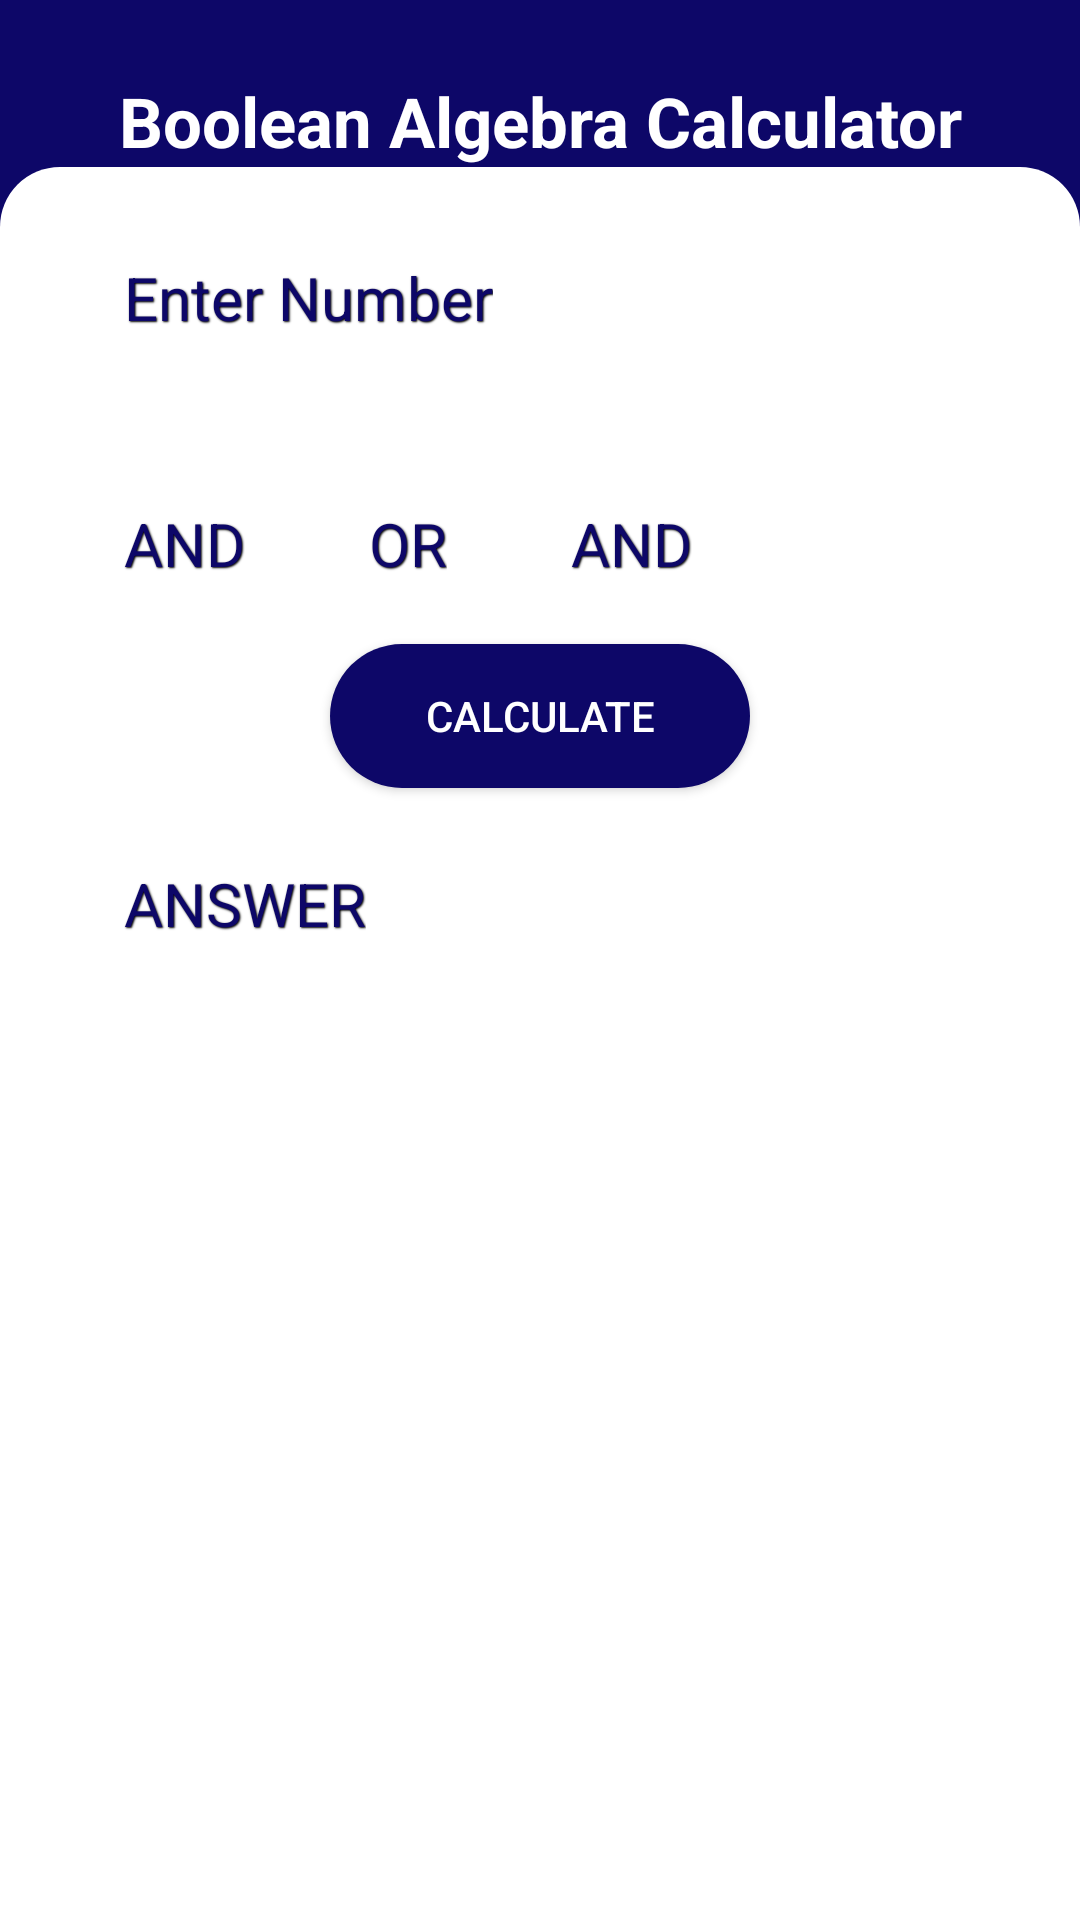

Produce the Android XML layout that renders to this screen, including the resource entries it uses.
<!-- AndroidManifest.xml: application theme Theme.Calculator10skt -->
<!-- res/layout/booleancalculator.xml -->
<?xml version="1.0" encoding="utf-8"?>
<ScrollView xmlns:android="http://schemas.android.com/apk/res/android"
    xmlns:app="http://schemas.android.com/apk/res-auto"
    xmlns:tools="http://schemas.android.com/tools"
    android:layout_width="match_parent"
    android:layout_height="match_parent"
    android:fillViewport="true"
    android:background="#0d0768"
    tools:context=".MainActivity">
    <androidx.constraintlayout.widget.ConstraintLayout
        android:layout_width="match_parent"
        android:layout_height="match_parent"

        >
        <TextView
            android:id="@+id/txtHeader"
            android:layout_width="wrap_content"
            android:layout_height="wrap_content"
            android:text="Boolean Algebra Calculator"
            android:textColor="@color/white"
            android:layout_marginBottom="20dp"
            android:textStyle="bold"
            android:textSize="23sp"
            android:layout_marginTop="25dp"
            app:layout_constraintTop_toTopOf="parent"
            app:layout_constraintStart_toStartOf="parent"
            app:layout_constraintEnd_toEndOf="parent"
            />

        <LinearLayout
            android:layout_width="match_parent"
            android:layout_height="0dp"
            android:orientation="vertical"
            app:layout_constraintBottom_toBottomOf="parent"
            app:layout_constraintEnd_toEndOf="parent"
            app:layout_constraintStart_toStartOf="parent"
            app:layout_constraintTop_toBottomOf="@id/txtHeader"
            android:background="@drawable/top_border"
            >


            <TextView
                android:layout_width="wrap_content"
                android:layout_height="wrap_content"
                android:id="@+id/txtHeaderY"
                android:elevation="2dp"
                android:text="Enter Number"
                android:shadowColor="@color/black"
                android:shadowDx="1"
                android:shadowDy="1"
                android:shadowRadius="1"
                android:layout_marginLeft="20pt"
                android:textColor="#0d0768"
                android:textSize="20sp"
                android:layout_marginTop="30dp" />
            <LinearLayout
                android:layout_width="match_parent"
                android:layout_height="wrap_content"
                android:orientation="vertical">
                <EditText
                    android:layout_width="match_parent"
                    android:layout_height="50dp"
                    android:gravity="left"
                    android:background="@drawable/border"
                    android:layout_marginHorizontal="29dp"
                    android:layout_marginRight="20pt"
                    android:inputType="phone"/>
                <LinearLayout
                    android:layout_width="match_parent"
                    android:layout_height="wrap_content"
                    android:orientation="horizontal"
                    >
                    <TextView
                        android:layout_width="wrap_content"
                        android:layout_height="wrap_content"
                        android:elevation="2dp"
                        android:text="AND"
                        android:shadowColor="@color/black"
                        android:shadowDx="1"
                        android:shadowDy="1"
                        android:shadowRadius="1"
                        android:layout_marginLeft="20pt"
                        android:textColor="#0d0768"
                        android:textSize="20sp"
                        android:layout_marginTop="5dp" />
                    <TextView
                        android:layout_width="wrap_content"
                        android:layout_height="wrap_content"
                        android:elevation="2dp"
                        android:text="OR"
                        android:shadowColor="@color/black"
                        android:shadowDx="1"
                        android:shadowDy="1"
                        android:shadowRadius="1"
                        android:layout_marginLeft="20pt"
                        android:textColor="#0d0768"
                        android:textSize="20sp"
                        android:layout_marginTop="5dp"
                        />
                    <TextView
                        android:layout_width="wrap_content"
                        android:layout_height="wrap_content"
                        android:elevation="2dp"
                        android:text="AND"
                        android:shadowColor="@color/black"
                        android:shadowDx="1"
                        android:shadowDy="1"
                        android:shadowRadius="1"
                        android:layout_marginLeft="20pt"
                        android:textColor="#0d0768"
                        android:textSize="20sp"
                        android:layout_marginTop="5dp" />
                </LinearLayout>


                <androidx.appcompat.widget.AppCompatButton
                    android:layout_width="match_parent"
                    android:layout_height="wrap_content"
                    android:layout_marginHorizontal="110dp"
                    android:layout_marginVertical="20dp"
                    android:background="@drawable/button"
                    android:backgroundTint="#0d0768"
                    android:text="Calculate"
                    android:textColor="@color/white"


                    />

            </LinearLayout>
            <LinearLayout
                android:layout_width="match_parent"
                android:layout_height="wrap_content"
                android:orientation="vertical">
                <TextView
                    android:layout_width="wrap_content"
                    android:layout_height="wrap_content"
                    android:elevation="2dp"
                    android:text="ANSWER"
                    android:shadowColor="@color/black"
                    android:shadowDx="1"
                    android:shadowDy="1"
                    android:shadowRadius="1"
                    android:layout_marginLeft="20pt"
                    android:textColor="#0d0768"
                    android:textSize="20sp"
                    android:layout_marginTop="5dp" />



            </LinearLayout>

        </LinearLayout>

    </androidx.constraintlayout.widget.ConstraintLayout>
</ScrollView>
<!-- resources referenced by this layout -->
<resources>
  <!-- drawable button (drawable) -->
  <?xml version="1.0" encoding="utf-8"?>
  <shape xmlns:android="http://schemas.android.com/apk/res/android"
      android:shape="rectangle">
  
      <solid android:color="@color/white"
          />
  
      <corners android:topLeftRadius="30dp"
          android:topRightRadius="30dp"
          android:bottomLeftRadius="30dp"
          android:bottomRightRadius="30dp"
          />
  
  </shape>
  <!-- drawable top_border (drawable) -->
  <?xml version="1.0" encoding="utf-8"?>
  <shape xmlns:android="http://schemas.android.com/apk/res/android"
      android:shape="rectangle">
  
      <solid android:color="@color/white"
          />
  
      <corners android:topLeftRadius="20dp"
          android:topRightRadius="20dp"
          />
  
  </shape>
  <style name="Theme.Calculator10skt" parent="Theme.MaterialComponents.DayNight.NoActionBar">
          
          <item name="colorPrimary">@color/purple_500</item>
          <item name="colorPrimaryVariant">@color/purple_700</item>
          <item name="colorOnPrimary">@color/white</item>
          
          <item name="colorSecondary">@color/teal_200</item>
          <item name="colorSecondaryVariant">@color/teal_700</item>
          <item name="colorOnSecondary">@color/black</item>
          
          <item name="android:statusBarColor" tools:targetApi="l">?attr/colorPrimaryVariant</item>
          
      </style>
  <!-- not gathered from this repository: default colours our renderer supplied (Android Studio template values) -->
  <color name="purple_500">#FF6200EE</color>
  <color name="purple_700">#FF3700B3</color>
  <color name="teal_200">#FF03DAC5</color>
  <color name="teal_700">#FF018786</color>
  <color name="black">#FF000000</color>
  <color name="white">#FFFFFFFF</color>
</resources>
